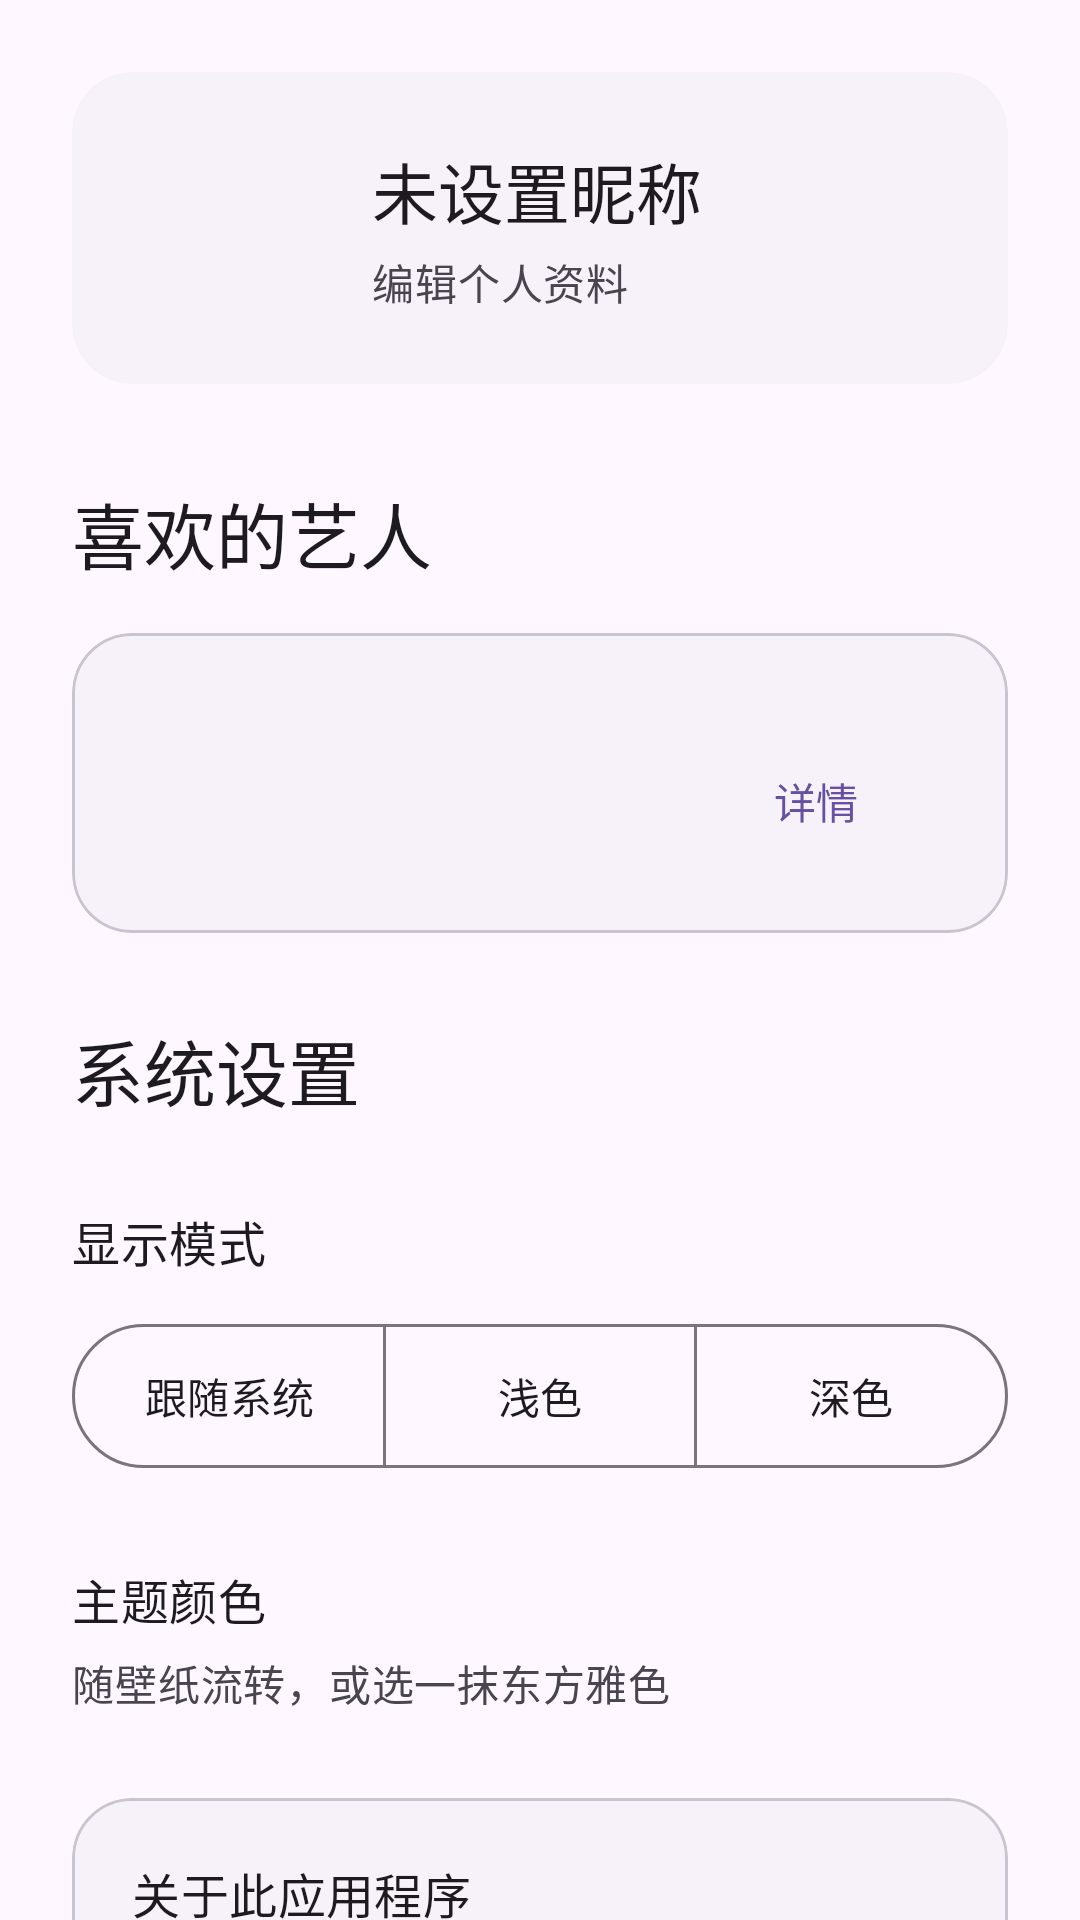

The Android layout XML behind this screen, and the referenced resources:
<!-- AndroidManifest.xml: application theme Theme.RecordMyLive -->
<!-- res/layout/fragment_my.xml -->
<?xml version="1.0" encoding="utf-8"?>
<androidx.core.widget.NestedScrollView xmlns:android="http://schemas.android.com/apk/res/android" xmlns:app="http://schemas.android.com/apk/res-auto"
 android:layout_width="match_parent" android:layout_height="match_parent" android:background="?attr/colorSurface" android:fillViewport="true">
 <LinearLayout android:layout_width="match_parent" android:layout_height="wrap_content" android:orientation="vertical" android:padding="24dp">
 <com.google.android.material.card.MaterialCardView android:id="@+id/profile_card"
     android:layout_width="match_parent" android:layout_height="wrap_content" android:layout_marginBottom="32dp"
     android:clickable="true" android:focusable="true" app:cardCornerRadius="20dp" app:cardElevation="0dp"
     app:strokeWidth="0dp" app:cardBackgroundColor="?attr/colorSurfaceContainerLow">
     <LinearLayout android:layout_width="match_parent" android:layout_height="wrap_content" android:orientation="horizontal"
         android:gravity="center_vertical" android:padding="20dp">
         <com.google.android.material.imageview.ShapeableImageView android:id="@+id/profile_avatar"
             android:layout_width="64dp" android:layout_height="64dp" android:background="@drawable/profile_avatar_background"
             android:importantForAccessibility="no" app:shapeAppearanceOverlay="@style/ShapeAppearanceOverlay.RecordMyLive.Circle" />
         <LinearLayout android:layout_width="0dp" android:layout_height="wrap_content" android:layout_weight="1"
             android:layout_marginStart="16dp" android:orientation="vertical">
             <TextView android:id="@+id/profile_nickname" android:layout_width="match_parent" android:layout_height="wrap_content"
                 android:text="@string/profile_unset" android:textAppearance="?attr/textAppearanceTitleLarge" android:textColor="?attr/colorOnSurface"
                 android:maxLines="2" android:ellipsize="end" />
             <TextView android:layout_width="match_parent" android:layout_height="wrap_content" android:layout_marginTop="4dp"
                 android:text="@string/profile_edit" android:textAppearance="?attr/textAppearanceBodyMedium" android:textColor="?attr/colorOnSurfaceVariant" />
         </LinearLayout>
     </LinearLayout>
 </com.google.android.material.card.MaterialCardView>
 <TextView
     android:layout_width="match_parent"
     android:layout_height="wrap_content"
     android:layout_marginBottom="16dp"
     android:accessibilityHeading="true"
     android:text="@string/favorite_artists"
     android:textAppearance="?attr/textAppearanceHeadlineSmall"
     android:textColor="?attr/colorOnSurface" />
 <com.google.android.material.card.MaterialCardView
     android:layout_width="match_parent"
     android:layout_height="wrap_content"
     android:layout_marginBottom="28dp"
     app:cardBackgroundColor="?attr/colorSurfaceContainerLow"
     app:cardCornerRadius="20dp"
     app:cardElevation="0dp"
     app:strokeColor="?attr/colorOutlineVariant"
     app:strokeWidth="1dp">
     <LinearLayout
         android:layout_width="match_parent"
         android:layout_height="wrap_content"
         android:orientation="vertical"
         android:padding="20dp">
         <LinearLayout
             android:id="@+id/favorite_artists_preview"
             android:layout_width="match_parent"
             android:layout_height="wrap_content"
             android:baselineAligned="false"
             android:orientation="horizontal"
             android:weightSum="3" />
         <TextView
             android:id="@+id/favorite_artists_empty"
             android:layout_width="match_parent"
             android:layout_height="wrap_content"
             android:text="@string/favorite_artists_preview_empty"
             android:textAppearance="?attr/textAppearanceBodyMedium"
             android:textColor="?attr/colorOnSurfaceVariant"
             android:visibility="gone" />
         <LinearLayout
             android:layout_width="match_parent"
             android:layout_height="wrap_content"
             android:layout_marginTop="12dp"
             android:gravity="center_vertical"
             android:orientation="horizontal">
             <TextView
                 android:id="@+id/favorite_artists_count"
                 android:layout_width="0dp"
                 android:layout_height="wrap_content"
                 android:layout_weight="1"
                 android:textAppearance="?attr/textAppearanceBodyMedium"
                 android:textColor="?attr/colorOnSurfaceVariant" />
             <com.google.android.material.button.MaterialButton
                 android:id="@+id/favorite_artists"
                 style="@style/Widget.Material3.Button.TextButton"
                 android:layout_width="wrap_content"
                 android:layout_height="wrap_content"
                 android:layout_marginStart="8dp"
                 android:minHeight="48dp"
                 android:contentDescription="@string/favorite_artists_details_description"
                 android:text="@string/favorite_artists_details" />
         </LinearLayout>
     </LinearLayout>
 </com.google.android.material.card.MaterialCardView>
 <TextView android:layout_width="match_parent" android:layout_height="wrap_content" android:layout_marginTop="0dp" android:text="@string/system_settings" android:textAppearance="?attr/textAppearanceHeadlineSmall" android:textColor="?attr/colorOnSurface" />
 <TextView android:layout_width="match_parent" android:layout_height="wrap_content" android:layout_marginTop="28dp" android:text="@string/display_mode" android:textAppearance="?attr/textAppearanceTitleMedium" android:textColor="?attr/colorOnSurface" />
 <com.google.android.material.button.MaterialButtonToggleGroup android:id="@+id/display_mode_group" android:layout_width="match_parent" android:layout_height="wrap_content" android:layout_marginTop="12dp" app:selectionRequired="true" app:singleSelection="true">
 <com.google.android.material.button.MaterialButton android:id="@+id/mode_system" style="@style/Widget.Material3.Button.OutlinedButton" android:layout_width="0dp" android:layout_height="wrap_content" android:layout_weight="1" android:minWidth="0dp" android:minHeight="56dp" android:paddingHorizontal="4dp" android:text="@string/theme_follow_system" android:textSize="14sp" />
 <com.google.android.material.button.MaterialButton android:id="@+id/mode_light" style="@style/Widget.Material3.Button.OutlinedButton" android:layout_width="0dp" android:layout_height="wrap_content" android:layout_weight="1" android:minWidth="0dp" android:minHeight="56dp" android:paddingHorizontal="4dp" android:text="@string/theme_light" android:textSize="14sp" />
 <com.google.android.material.button.MaterialButton android:id="@+id/mode_dark" style="@style/Widget.Material3.Button.OutlinedButton" android:layout_width="0dp" android:layout_height="wrap_content" android:layout_weight="1" android:minWidth="0dp" android:minHeight="56dp" android:paddingHorizontal="4dp" android:text="@string/theme_dark" android:textSize="14sp" />
 </com.google.android.material.button.MaterialButtonToggleGroup>
 <TextView android:layout_width="match_parent" android:layout_height="wrap_content" android:layout_marginTop="28dp" android:text="@string/theme_color" android:textAppearance="?attr/textAppearanceTitleMedium" android:textColor="?attr/colorOnSurface" />
 <TextView android:layout_width="match_parent" android:layout_height="wrap_content" android:layout_marginTop="6dp" android:text="@string/theme_color_hint" android:textAppearance="?attr/textAppearanceBodyMedium" android:textColor="?attr/colorOnSurfaceVariant" />
 <GridLayout android:id="@+id/color_options" android:layout_width="match_parent" android:layout_height="wrap_content" android:layout_marginTop="12dp" android:columnCount="2" />
 <com.google.android.material.card.MaterialCardView
     android:layout_width="match_parent"
     android:layout_height="wrap_content"
     android:layout_marginTop="16dp"
     app:cardBackgroundColor="?attr/colorSurfaceContainerLow"
     app:cardCornerRadius="20dp"
     app:cardElevation="0dp"
     app:strokeColor="?attr/colorOutlineVariant"
     app:strokeWidth="1dp">
     <LinearLayout
         android:layout_width="match_parent"
         android:layout_height="wrap_content"
         android:orientation="vertical"
         android:padding="20dp">
         <TextView
             android:layout_width="match_parent"
             android:layout_height="wrap_content"
             android:accessibilityHeading="true"
             android:text="@string/about_application"
             android:textAppearance="?attr/textAppearanceTitleMedium"
             android:textColor="?attr/colorOnSurface" />
         <LinearLayout
             android:layout_width="match_parent"
             android:layout_height="wrap_content"
             android:layout_marginTop="20dp"
             android:gravity="center_vertical"
             android:orientation="horizontal">
             <ImageView
                 android:layout_width="48dp"
                 android:layout_height="48dp"
                 android:importantForAccessibility="no"
                 android:src="@mipmap/ic_launcher_round" />
             <LinearLayout
                 android:layout_width="0dp"
                 android:layout_height="wrap_content"
                 android:layout_weight="1"
                 android:layout_marginStart="16dp"
                 android:orientation="vertical">
                 <TextView
                     android:layout_width="match_parent"
                     android:layout_height="wrap_content"
                     android:text="@string/app_name"
                     android:textAppearance="?attr/textAppearanceTitleLarge"
                     android:textColor="?attr/colorOnSurface" />
                 <TextView
                     android:id="@+id/app_version"
                     android:layout_width="match_parent"
                     android:layout_height="wrap_content"
                     android:layout_marginTop="4dp"
                     android:textAppearance="?attr/textAppearanceBodyMedium"
                     android:textColor="?attr/colorOnSurfaceVariant" />

                 <TextView
                     android:layout_width="match_parent"
                     android:layout_height="wrap_content"
                     android:layout_marginTop="4dp"
                     android:textAppearance="?attr/textAppearanceBodyMedium"
                     android:text="这是一款用于记录演出信息，帮助您管理预算与行程的应用程序，但它未来的功能将不止于此。">

                 </TextView>
             </LinearLayout>
         </LinearLayout>
     </LinearLayout>
 </com.google.android.material.card.MaterialCardView>
 </LinearLayout>
</androidx.core.widget.NestedScrollView>
<!-- resources referenced by this layout -->
<resources>
  <!-- mipmap ic_launcher_round: webp bitmap (mipmap-hdpi, 2914 bytes) -->
  <string name="about_application">关于此应用程序</string>
  <string name="app_name">歌笺</string>
  <string name="display_mode">显示模式</string>
  <string name="favorite_artists">喜欢的艺人</string>
  <string name="favorite_artists_details">详情</string>
  <string name="favorite_artists_details_description">查看和编辑喜欢的艺人</string>
  <string name="favorite_artists_preview_empty">还没有喜欢的艺人，点击详情添加。</string>
  <string name="profile_edit">编辑个人资料</string>
  <string name="profile_unset">未设置昵称</string>
  <string name="system_settings">系统设置</string>
  <string name="theme_color">主题颜色</string>
  <string name="theme_color_hint">随壁纸流转，或选一抹东方雅色</string>
  <string name="theme_dark">深色</string>
  <string name="theme_follow_system">跟随系统</string>
  <string name="theme_light">浅色</string>
  <style name="ShapeAppearanceOverlay.RecordMyLive.Circle" parent="">
          <item name="cornerFamily">rounded</item>
          <item name="cornerSize">50%</item>
      </style>
  <style name="Theme.RecordMyLive" parent="Base.Theme.RecordMyLive" />
  <style name="Base.Theme.RecordMyLive" parent="Theme.Material3.DayNight.NoActionBar">
          
          
      </style>
</resources>
